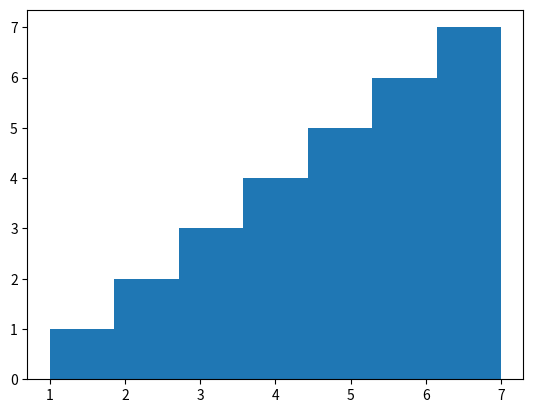

The matplotlib source for this figure: (Note: this script raises an exception after producing the figure.)
import matplotlib.pyplot as plt
import numpy as np

data = [1, 2, 2, 3, 3, 3, 4, 4, 4, 4, 5, 5, 5, 5, 5, 6, 6, 6, 6, 6, 6, 7, 7, 7, 7, 7, 7, 7]

plt.hist(data, bins=7)

plt.savefig("Plots/fig_with_histogram.png")
plt.clf()

data = np.random.randn(1000)

plt.hist(data, bins=30, color='green', edgecolor='black', density=True, cumulative=True)

plt.savefig("Plots/fig_with_histogram_color.png")
plt.clf()